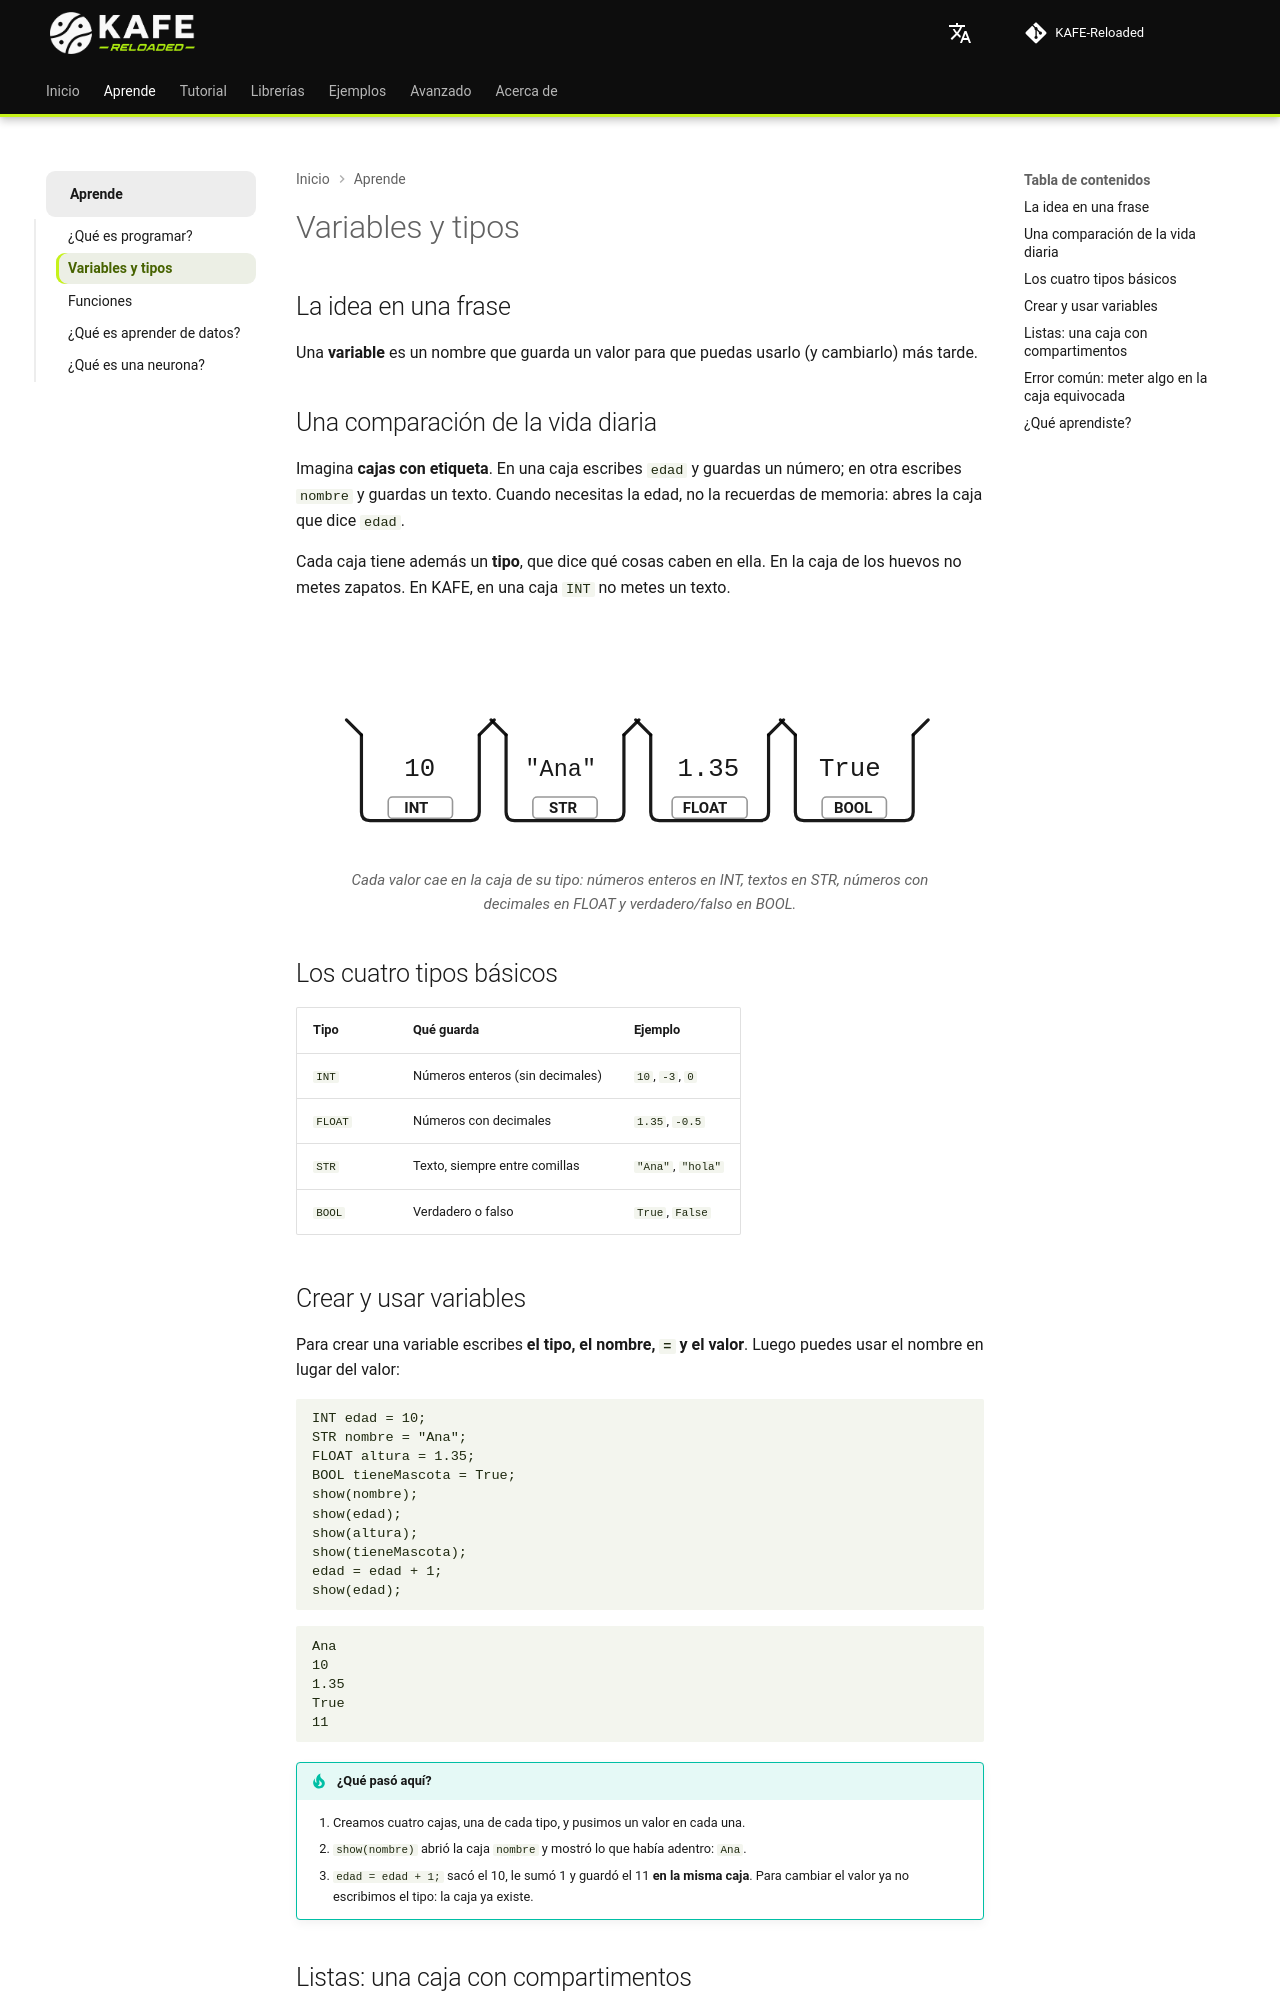

repository: joshmessi10/KAFE-Reloaded · page: aprende/variables/index.html · generator: mkdocs

# Variables y tipos

## La idea en una frase

Una **variable** es un nombre que guarda un valor para que puedas usarlo (y cambiarlo) más tarde.

## Una comparación de la vida diaria

Imagina **cajas con etiqueta**. En una caja escribes `edad` y guardas un número; en otra escribes `nombre` y guardas un texto. Cuando necesitas la edad, no la recuerdas de memoria: abres la caja que dice `edad`.

Cada caja tiene además un **tipo**, que dice qué cosas caben en ella. En la caja de los huevos no metes zapatos. En KAFE, en una caja `INT` no metes un texto.

<figure class="kafe-fig">
--8<-- "docs/assets/illustrations/variables-cajas.svg"
<figcaption>Cada valor cae en la caja de su tipo: números enteros en INT, textos en STR, números con decimales en FLOAT y verdadero/falso en BOOL.</figcaption>
</figure>

## Los cuatro tipos básicos

| Tipo | Qué guarda | Ejemplo |
|---|---|---|
| `INT` | Números enteros (sin decimales) | `10`, `-3`, `0` |
| `FLOAT` | Números con decimales | `1.35`, `-0.5` |
| `STR` | Texto, siempre entre comillas | `"Ana"`, `"hola"` |
| `BOOL` | Verdadero o falso | `True`, `False` |

## Crear y usar variables

Para crear una variable escribes **el tipo, el nombre, `=` y el valor**. Luego puedes usar el nombre en lugar del valor:

```kafe
--8<-- "tests/DocsExamples/aprende/variables-cajas.kf"
```

```text
--8<-- "tests/DocsExamples/aprende/variables-cajas.expec"
```

!!! tip "¿Qué pasó aquí?"
    1. Creamos cuatro cajas, una de cada tipo, y pusimos un valor en cada una.
    2. `show(nombre)` abrió la caja `nombre` y mostró lo que había adentro: `Ana`.
    3. `edad = edad + 1;` sacó el 10, le sumó 1 y guardó el 11 **en la misma caja**. Para cambiar el valor ya no escribimos el tipo: la caja ya existe.
